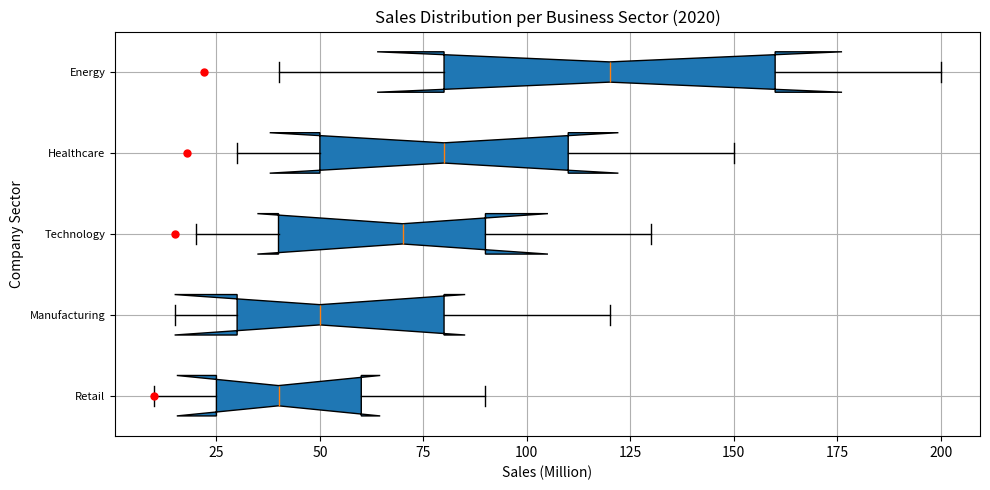

This chart was generated by the following Python code: (Note: this script raises an exception after producing the figure.)
import matplotlib.pyplot as plt

data='''Company Sector,Min Sales (Million),Q1 Sales (Million),Median Sales (Million),Q3 Sales (Million),Max Sales (Million),Outlier Sales (Million)
Retail,10,25,40,60,90,[100,200]
Manufacturing,15,30,50,80,120,[]
Technology,20,40,70,90,130,[150,220]
Healthcare,30,50,80,110,150,[180,210]
Energy,40,80,120,160,200,[225,230]'''

data = data.split('\n')
sector_data, outliers = [], []

for row in data[1:]:
    items = row.split(',')
    sector_data.append(list(map(int, items[1:6])))
    outliers.append(list(map(int, items[6][1:-1].split())) if items[6][1:-1] else [])

sectors = [row.split(',')[0] for row in data[1:]]

fig = plt.figure(figsize=(10,5))
ax = fig.add_subplot()

ax.boxplot(sector_data, notch=True, vert=False, patch_artist=True, whis=1.5)
ax.set_yticklabels(sectors, fontsize=8)

for i, outlier in enumerate(outliers):
    if outlier:
        ax.plot(outlier, [i + 1] * len(outlier), linestyle='None', marker='o', color='r', markersize=5)

ax.set_title('Sales Distribution per Business Sector (2020)')
ax.set_xlabel('Sales (Million)')
ax.set_ylabel('Company Sector')
ax.xaxis.grid(True)
ax.yaxis.grid(True)

fig.tight_layout()
fig.savefig('/cpfs01/user/yehancheng/workspace/datasets/SimChartV2/demo/box/png/178_202312310058.png')
plt.clf()
